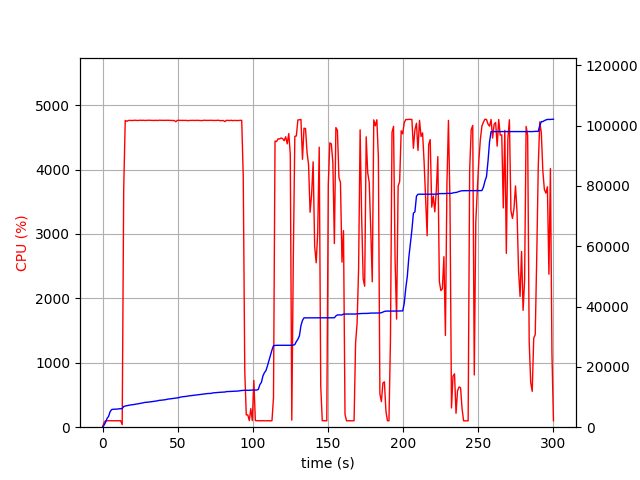

The data file committed next to this chart (first rows):
elapsed_time, nproc, cpu, mem_real, mem_virtual
4.291534423828125e-05, 1, 0.0, 8.215, 3186
1.006, 1, 73.5, 700.4, 1795
2.013, 1, 100.3, 1608, 2747
3.02, 1, 100.3, 2914, 4099
4.028, 1, 99.2, 3600, 5923
5.035, 1, 100.3, 5114, 7725
6.042, 1, 100.3, 5828, 7853
7.049, 1, 99.3, 5936, 7853
8.056, 1, 100.3, 5950, 7853
9.064, 1, 101.3, 5996, 8013
10.07, 1, 100.3, 6022, 8013
11.08, 1, 99.3, 6108, 8013
12.09, 1, 100.2, 6122, 8025
13.1, 2, 39.6, 6159, 8063
14.11, 1, 3705, 6864, 12097
15.12, 1, 4762, 7022, 12228
16.14, 1, 4750, 7125, 12346
17.17, 1, 4763, 7231, 12453
18.19, 1, 4764, 7315, 12559
19.21, 1, 4764, 7429, 12683
20.23, 1, 4762, 7465, 12734
21.25, 1, 4766, 7551, 12847
22.27, 1, 4765, 7646, 12933
23.29, 1, 4762, 7721, 13030
24.31, 1, 4764, 7797, 13098
25.34, 1, 4766, 7906, 13222
26.36, 1, 4764, 8006, 13300
27.38, 1, 4766, 8130, 13434
28.4, 1, 4763, 8233, 13523
29.42, 1, 4765, 8251, 13555
30.44, 1, 4766, 8329, 13674
31.46, 1, 4765, 8407, 13760
32.48, 1, 4765, 8449, 13800
33.51, 1, 4764, 8505, 13858
34.53, 1, 4763, 8590, 13970
35.55, 1, 4766, 8688, 14052
36.57, 1, 4762, 8732, 14100
37.59, 1, 4766, 8889, 14261
38.61, 1, 4765, 8921, 14303
39.63, 1, 4763, 8974, 14381
40.66, 1, 4764, 9056, 14464
41.68, 1, 4765, 9095, 14514
42.7, 1, 4766, 9209, 14616
43.72, 1, 4766, 9339, 14761
44.74, 1, 4764, 9370, 14795
45.76, 1, 4765, 9445, 14889
46.78, 1, 4762, 9493, 14923
47.8, 1, 4763, 9575, 15035
48.82, 1, 4743, 9659, 15105
49.85, 1, 4765, 9723, 15189
50.87, 1, 4764, 9807, 15279
51.89, 1, 4762, 9973, 15463
52.91, 1, 4764, 10056, 15538
53.94, 1, 4764, 10133, 15634
54.96, 1, 4764, 10176, 15731
55.98, 1, 4764, 10236, 15793
57, 1, 4760, 10346, 15905
58.03, 1, 4763, 10406, 15979
59.05, 1, 4765, 10454, 16009
60.07, 1, 4765, 10522, 16055
... 237 more rows
